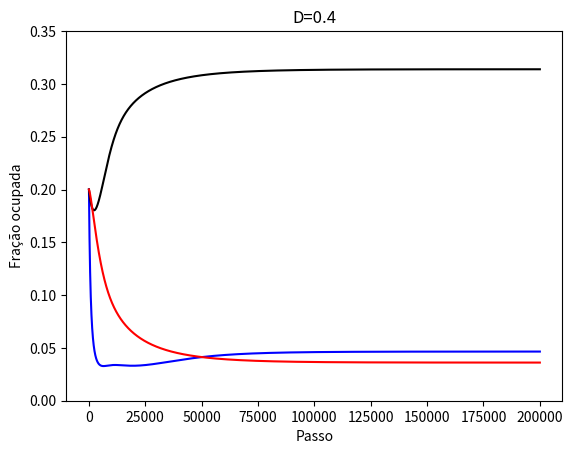

Write Python code to recreate this figure.
"""
[redacted]
[redacted]
"""

import numpy as np                                      # Biblioteca de funções matemáticas
import matplotlib.pyplot as plt   
from matplotlib.colors import LinearSegmentedColormap
 
#Parâmetros

M=4
c1=M*0.05                # Fator de colonização do guancamo 
c2=M*0.1                 # Fator de colonização da ovelha
cy=M*0.015               # Fator de colonização do puma
e1=0.05                  # Fator de extinção local do guancamo
e2=0.01                  # Fator de extinção local da ovelha
EY0=0.02                 # Fator de extinção local do puma
u1=0.2                   # Fator de predação do guancamo
u2=0.8                   # Fator de predação da ovelha
N=int(200000)#+300000)
F=100 
d=0.01

#Variáveis
D0=0.4
D1=D0
EY1=EY0


X1=[]
X2=[]
YP=[]

#passo que vamos remover as ovelhas
R=int(N)#-200000)

for DD in range(int(D0*F),int(D1*F)+1,1):
    D=DD/F
    #As linhas
    X1L=[]
    X2L=[]
    YL=[]
    for EY in range(int(EY0*10*F),int(EY1*10*F)+1,1):#(0,41,1): # Percorrer os fatores de extinção local do puma
        ey=EY/(10*F)
        print(str(D)+","+str(ey))
        #para cada simulação
        # Criar as listas
        x1=[]
        x2=[]
        y=[]
        #Valores iniciais:
        x1.append(0.2)
        x2.append(0.2)
        y.append(0.2)
        for i in range(N-1):
            # if (i==R):
            #     c1=c1*2
            #     e1=e1/2
            #     EY0=EY0*0.75
            #     EY1=EY0
            #     u1=u1*1.5
            #     x2[i]=0

            #Sistema de equações diferenciais originais
            a=x1[i]+d*(c1*x1[i]*(1-D-x1[i])-e1*x1[i]-u1*x1[i]*y[i])
            x1.append(a)
            #x2.append(x2[i]+d*(c2*x2[i]*(1-D-x1[i]-x2[i])-e2*x2[i]-u2*x2[i]*y[i]-c1*x1[i]*x2[i]))
            #y.append(y[i]+d*(cy*y[i]*(x1[i]+x2[i]-x1[i]*x2[i]-y[i])-ey*y[i]))
            #Meu sistema
            x2.append(x2[i]+d*(c2*x2[i]*(1-D-x1[i]-x2[i]+x1[i]*x2[i])-e2*x2[i]-u2*x2[i]*y[i]-c1*x1[i]*x2[i]))
            y.append(y[i]+d*(cy*y[i]*(x1[i]+x2[i]-x1[i]*x2[i]-y[i]*(x1[i]+x2[i]-x1[i]*x2[i]))-ey*y[i]))
        X1L.append(x1[N-1])
        X2L.append(x2[N-1])
        YL.append(y[N-1])
    X1.append(X1L)
    X2.append(X2L)
    YP.append(YL)

#Plotamos a evolução temporal das frações para um caso (D,ey)    
def tmp(x1,x2,y,D0):
    x=np.arange(len(x1)) #Eixo x
    plt.plot(x,x2,'b-')
    plt.plot(x,x1,'k-')
    plt.plot(x,y,'r-')
    plt.ylabel('Fração ocupada')
    plt.xlabel('Passo')
    plt.ylim(0,0.35)
    plt.title("D="+str(D0))
    plt.show()

# Variando D e ey
def grafico3D (a,e,X1,X2,YP):
    fig, ax = plt.subplots(subplot_kw={"projection": "3d"})
    X=np.arange(len(X1))
    Y=X
    X, Y = np.meshgrid(X, Y)
    Z1=np.array(X1)
    Z2=np.array(X2)
    Z3=np.array(YP)
    ver = LinearSegmentedColormap.from_list("CMAP", [(1, 0, 0),(1,0,0)], N=1)
    azu = LinearSegmentedColormap.from_list("CMAP", [(0, 0, 1),(0,0,1)], N=1)
    pre = LinearSegmentedColormap.from_list("CMAP", [(0, 0, 0),(0,0,0)], N=1)
    ax.plot_surface(X, Y, Z1, cmap=pre)#, linewidth=0, antialiased=False)
    ax.plot_surface(X, Y, Z2, cmap=azu)#, cmap=cm.coolwarm, linewidth=0, antialiased=False)
    ax.plot_surface(X, Y, Z3, cmap=ver)#, cmap=cm.coolwarm, linewidth=0, antialiased=False)
    ax.set_xlim(0, len(X)-1)
    ax.set_ylim(0, len(X)-1)
    #ax.set_zlim(0, 0.1)
    ax.view_init(azim=a,elev=e)
    ax.set_xlabel("ey")
    ax.set_ylabel("D")
    plt.show()

# Variar ey com D fixo
def VEY(X1,X2,YP):
    x2=X2[0]
    x1=X1[0]
    y=YP[0]
    x=np.arange(len(x1)) #Eixo x
    plt.plot(x,x2,'b-')
    plt.plot(x,x1,'k-')
    plt.plot(x,y,'r-')
    plt.ylabel('Fração ocupada')
    plt.xlabel('ey')
    plt.show()
    

# Variar D com ey fixo
def VD(X1,X2,YP):
    x2=[]
    x1=[]
    y=[]
    for i in range(len(X1)):
        x1.append(X1[i][0])
        x2.append(X2[i][0])
        y.append(YP[i][0])
    x=np.arange(len(x1)) #Eixo x
    plt.plot(x,x2,'b-')
    plt.plot(x,x1,'k-')
    plt.plot(x,y,'r-')
    plt.ylabel('Fração ocupada')
    plt.xlabel('D')
    plt.show()
    
tmp(x1,x2,y,D0)
